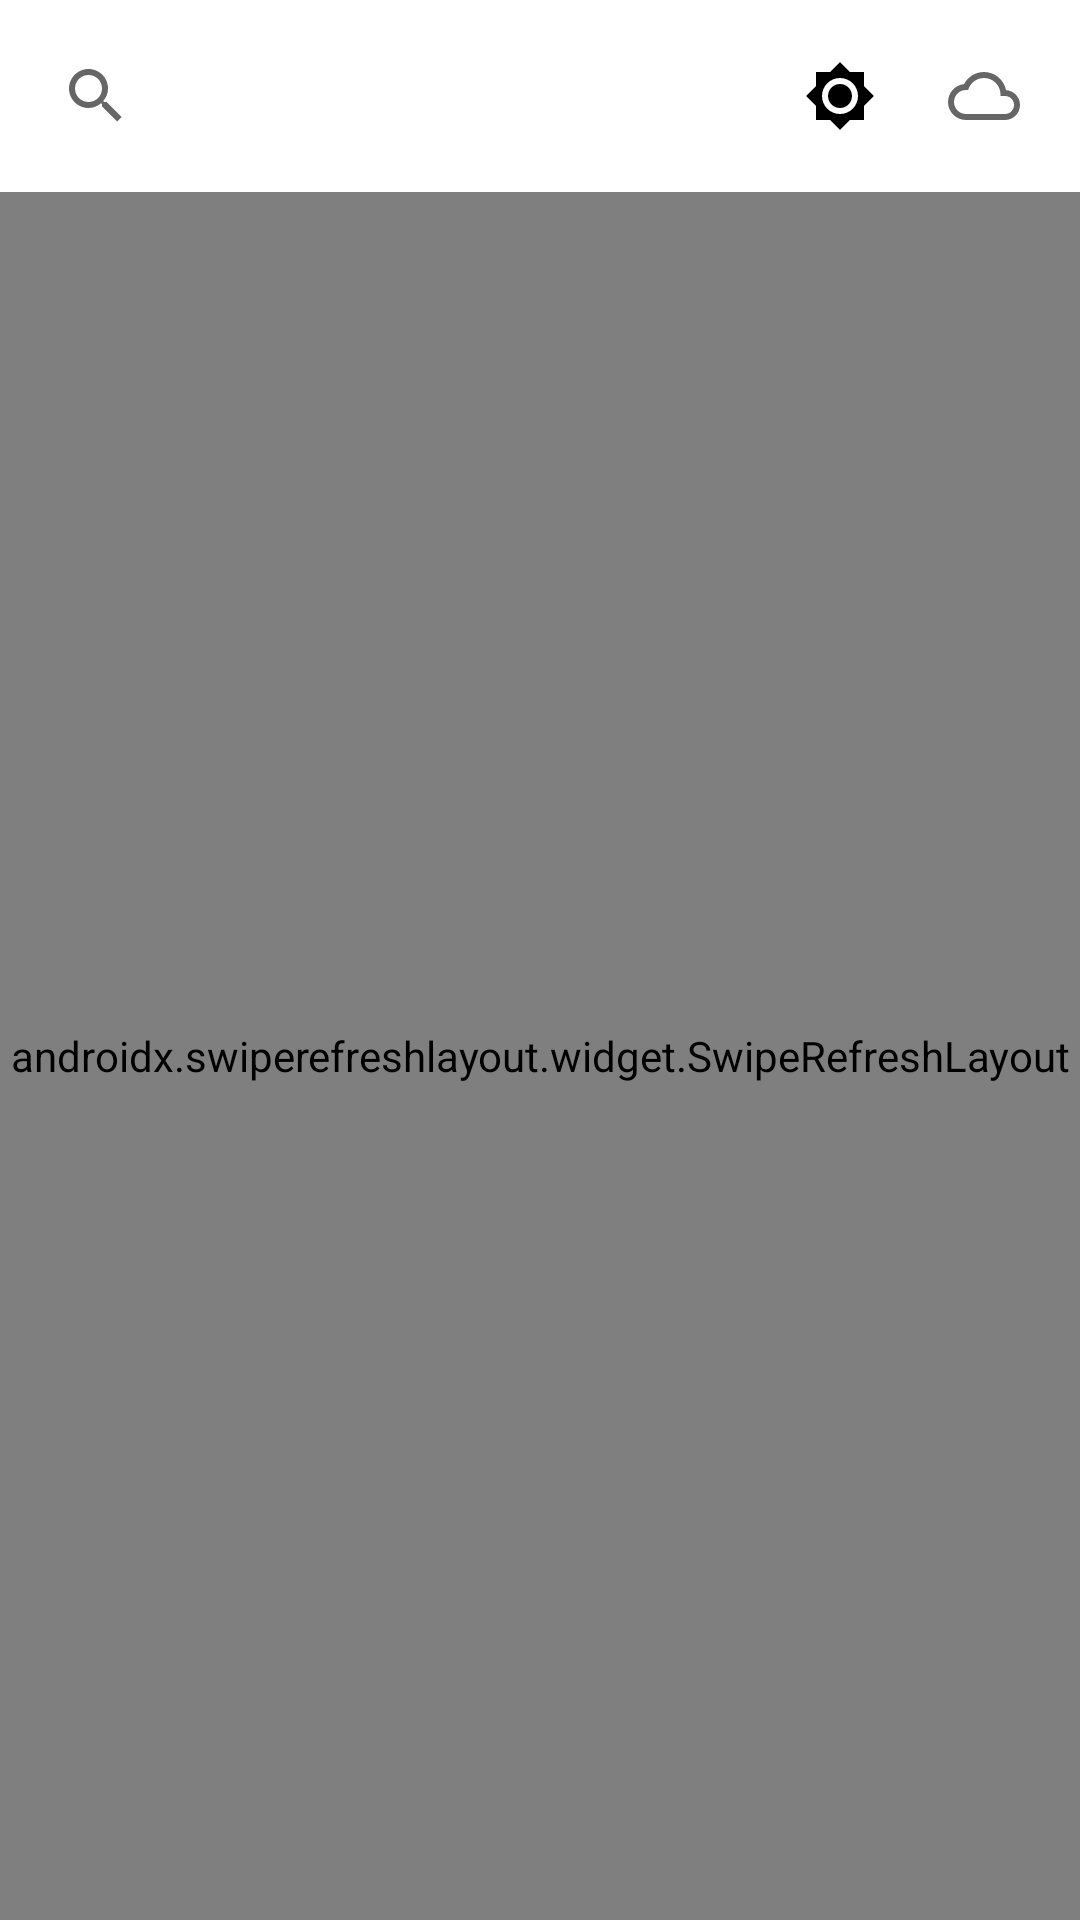

Layout XML and referenced resources for this Android screen:
<!-- AndroidManifest.xml: application theme Theme.MyWather -->
<!-- res/layout/activity_main.xml -->
<?xml version="1.0" encoding="utf-8"?>
<androidx.coordinatorlayout.widget.CoordinatorLayout
    xmlns:android="http://schemas.android.com/apk/res/android"
    xmlns:tools="http://schemas.android.com/tools"
    android:layout_width="match_parent"
    android:layout_height="match_parent">

    <LinearLayout
        android:layout_width="match_parent"
        android:layout_height="match_parent"
        android:orientation="vertical">

        <LinearLayout
            android:layout_width="match_parent"
            android:layout_height="wrap_content"
            android:orientation="horizontal"
            android:padding="8dp">

            <SearchView
                android:id="@+id/searchView"
                android:layout_width="0dp"
                android:layout_height="wrap_content"
                android:layout_weight="1"
                android:queryHint="Поиск города"/>

            <ImageButton
                android:id="@+id/themeButton"
                android:layout_width="48dp"
                android:layout_height="48dp"
                android:src="@drawable/ic_theme"
                android:background="?attr/selectableItemBackgroundBorderless"
                android:padding="12dp"
                android:contentDescription="Сменить тему"/>

            <ImageButton
                android:id="@+id/notificationButton"
                android:layout_width="48dp"
                android:layout_height="48dp"
                android:src="@drawable/ic_notifications"
                android:background="?attr/selectableItemBackgroundBorderless"
                android:padding="12dp"
                android:tint="?attr/colorControlNormal"
                android:contentDescription="Уведомления"
                tools:ignore="UseAppTint" />
        </LinearLayout>

        <androidx.swiperefreshlayout.widget.SwipeRefreshLayout
            android:id="@+id/swipeRefreshLayout"
            android:layout_width="match_parent"
            android:layout_height="match_parent">

            <androidx.core.widget.NestedScrollView
                android:layout_width="match_parent"
                android:layout_height="match_parent">

                <androidx.recyclerview.widget.RecyclerView
                    android:id="@+id/citiesRecyclerView"
                    android:layout_width="match_parent"
                    android:layout_height="wrap_content"
                    android:padding="8dp"
                    android:clipToPadding="false"/>

            </androidx.core.widget.NestedScrollView>

        </androidx.swiperefreshlayout.widget.SwipeRefreshLayout>

    </LinearLayout>

</androidx.coordinatorlayout.widget.CoordinatorLayout>
<!-- resources referenced by this layout -->
<resources>
  <!-- drawable ic_notifications (drawable) -->
  <?xml version="1.0" encoding="utf-8"?>
  <vector xmlns:android="http://schemas.android.com/apk/res/android"
      android:width="24dp"
      android:height="24dp"
      android:viewportWidth="24"
      android:viewportHeight="24">
      <path
          android:fillColor="#FFFFFF"
          android:pathData="M19.35,10.04C18.67,6.59 15.64,4 12,4 9.11,4 6.6,5.64 5.35,8.04 2.34,8.36 0,10.91 0,14c0,3.31 2.69,6 6,6h13c2.76,0 5,-2.24 5,-5 0,-2.64 -2.05,-4.78 -4.65,-4.96zM19,18H6c-2.21,0 -4,-1.79 -4,-4s1.79,-4 4,-4h0.71C7.37,7.69 9.48,6 12,6c3.04,0 5.5,2.46 5.5,5.5v0.5H19c1.66,0 3,1.34 3,3s-1.34,3 -3,3z"/>
  </vector>
  <!-- drawable ic_theme (drawable) -->
  <?xml version="1.0" encoding="utf-8"?>
  <vector xmlns:android="http://schemas.android.com/apk/res/android"
      android:width="24dp"
      android:height="24dp"
      android:viewportWidth="24"
      android:viewportHeight="24">
      <path
          android:fillColor="#000000"
          android:pathData="M20,8.69V4h-4.69L12,0.69L8.69,4H4v4.69L0.69,12L4,15.31V20h4.69L12,23.31L15.31,20H20v-4.69L23.31,12L20,8.69zM12,18c-3.31,0 -6,-2.69 -6,-6s2.69,-6 6,-6 6,2.69 6,6 -2.69,6 -6,6zM12,8c-2.21,0 -4,1.79 -4,4s1.79,4 4,4 4,-1.79 4,-4 -1.79,-4 -4,-4z"/>
  </vector>
  <style name="Theme.MyWather" parent="Theme.MaterialComponents.DayNight.NoActionBar">
          
          <item name="colorPrimary">@color/primary</item>
          <item name="colorPrimaryVariant">@color/primary_dark</item>
          <item name="colorOnPrimary">@color/white</item>
  
          
          <item name="colorSecondary">@color/accent</item>
          <item name="colorSecondaryVariant">@color/accent</item>
          <item name="colorOnSecondary">@color/black</item>
  
          
          <item name="android:statusBarColor">?attr/colorPrimaryVariant</item>
  
          
          <item name="android:windowBackground">@color/background_light</item>
          <item name="backgroundColor">@color/background_light</item>
  
          
          <item name="android:textColorPrimary">@color/text_primary_light</item>
          <item name="android:textColorSecondary">@color/text_secondary_light</item>
      </style>
  <color name="primary">#2196F3</color>
  <color name="primary_dark">#1976D2</color>
  <color name="white">#FFFFFF</color>
  <color name="accent">#FF4081</color>
  <color name="black">#000000</color>
  <color name="background_light">#FFFFFF</color>
  <color name="text_primary_light">#DE000000</color>
  <color name="text_secondary_light">#99000000</color>
</resources>
